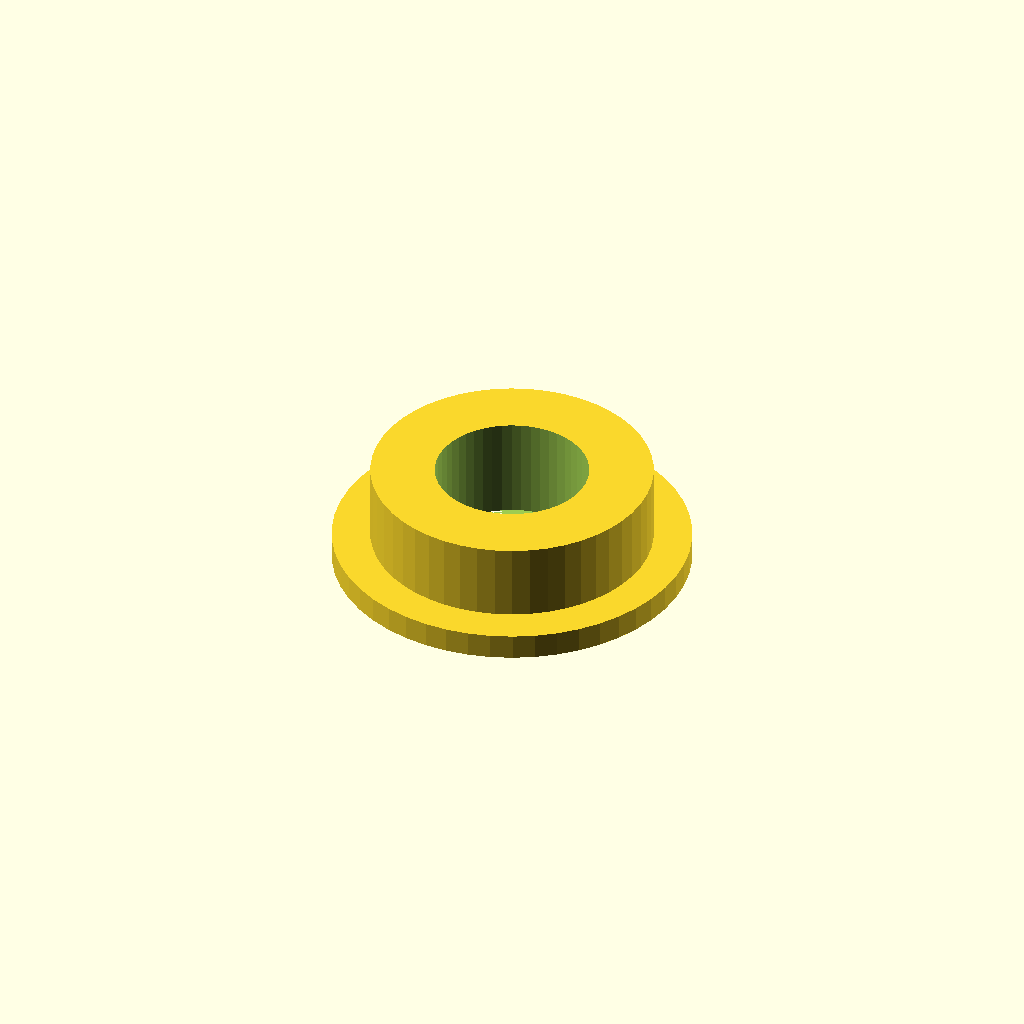
Cell 1: the model at its default parameters.
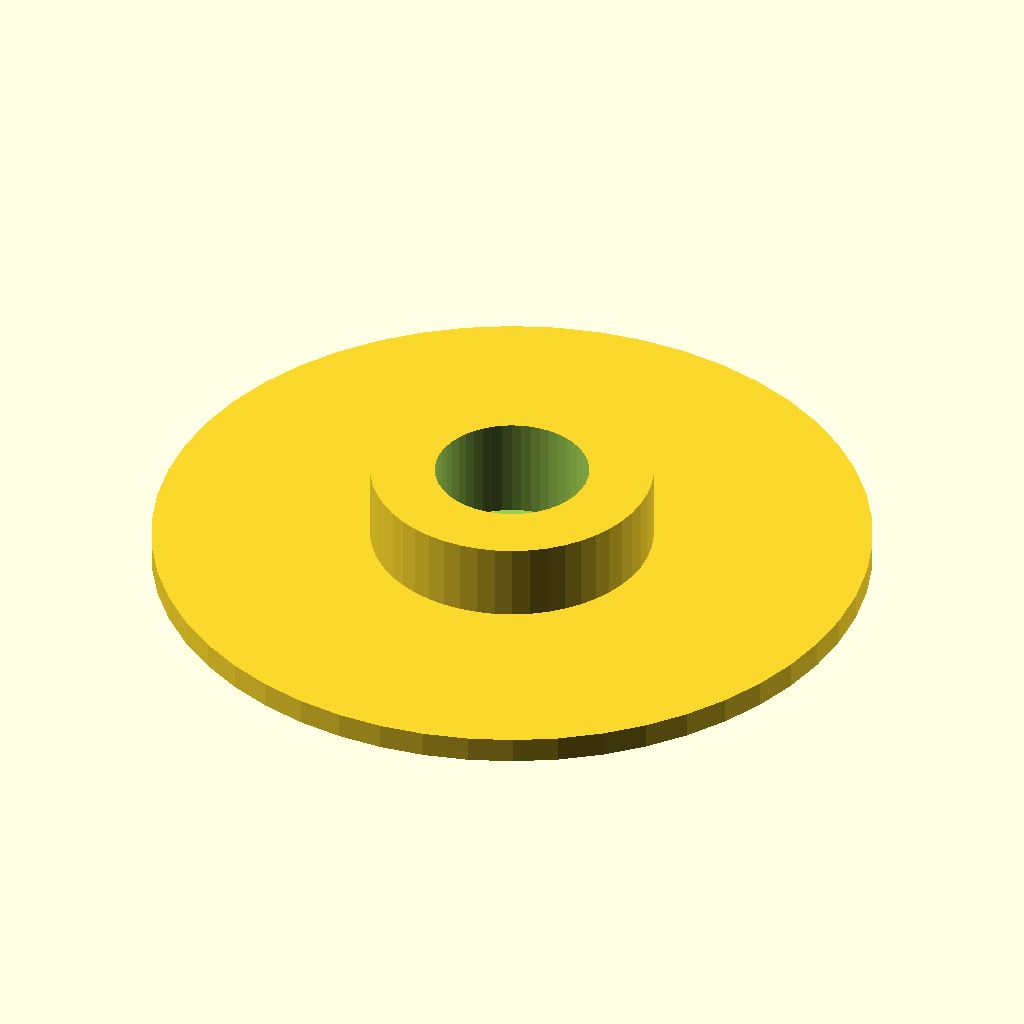
Cell 2: the same model with ext_diam = 140.
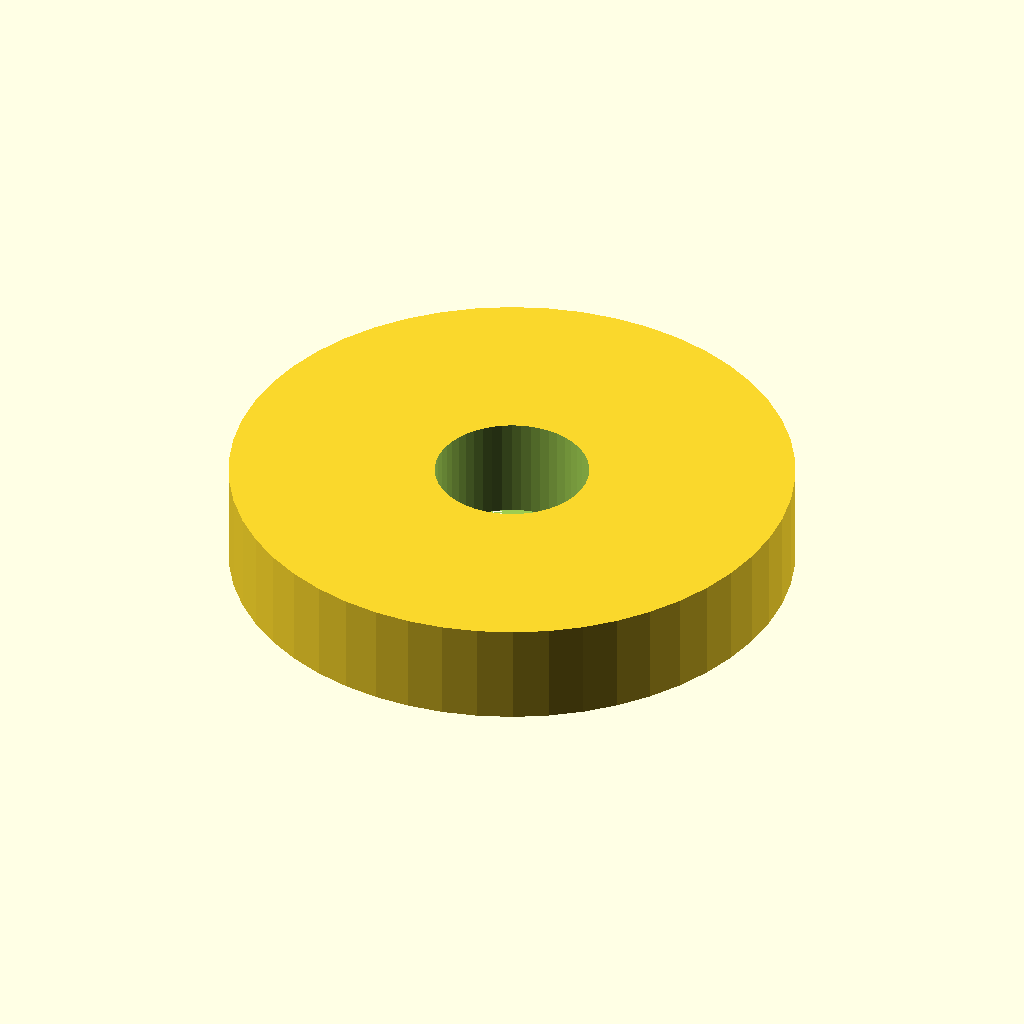
Cell 3: int_diam = 110 (everything else at default).
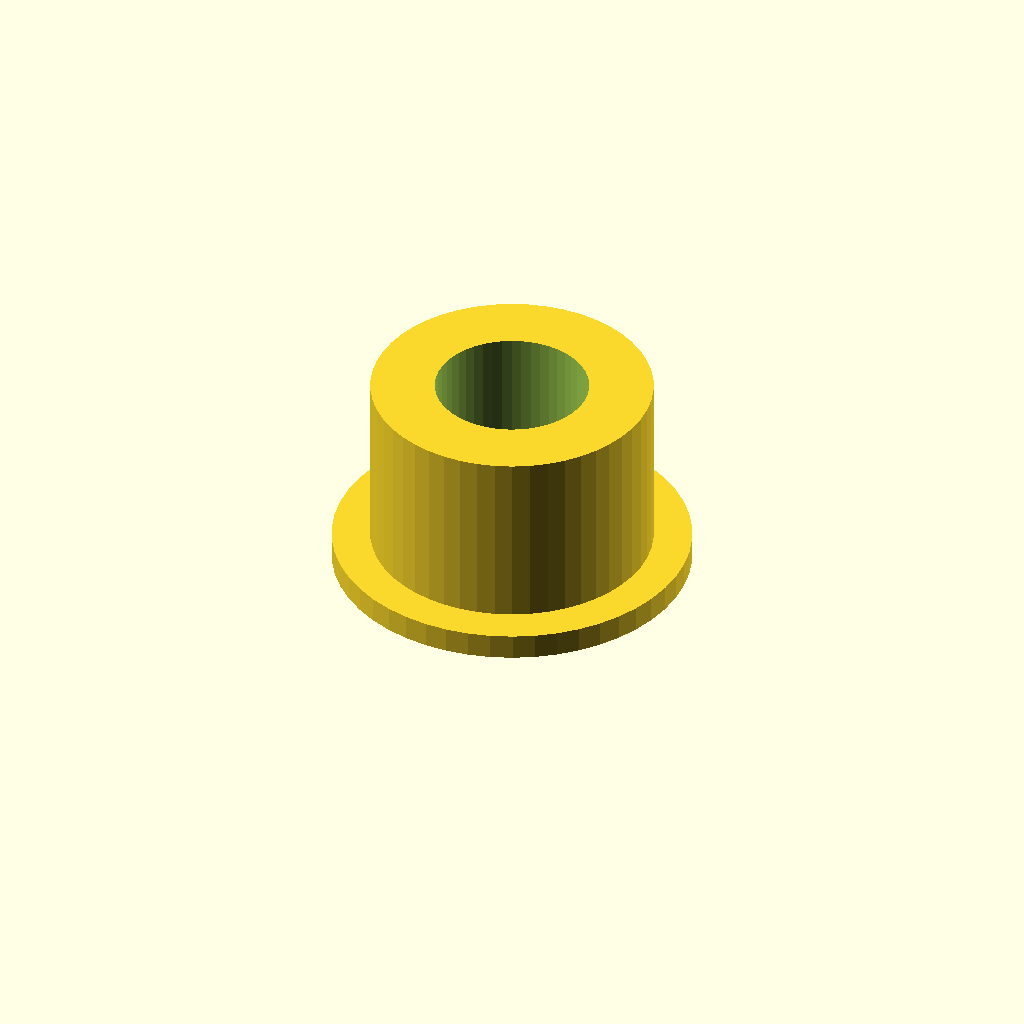
Cell 4: int_height = 40 (everything else at default).
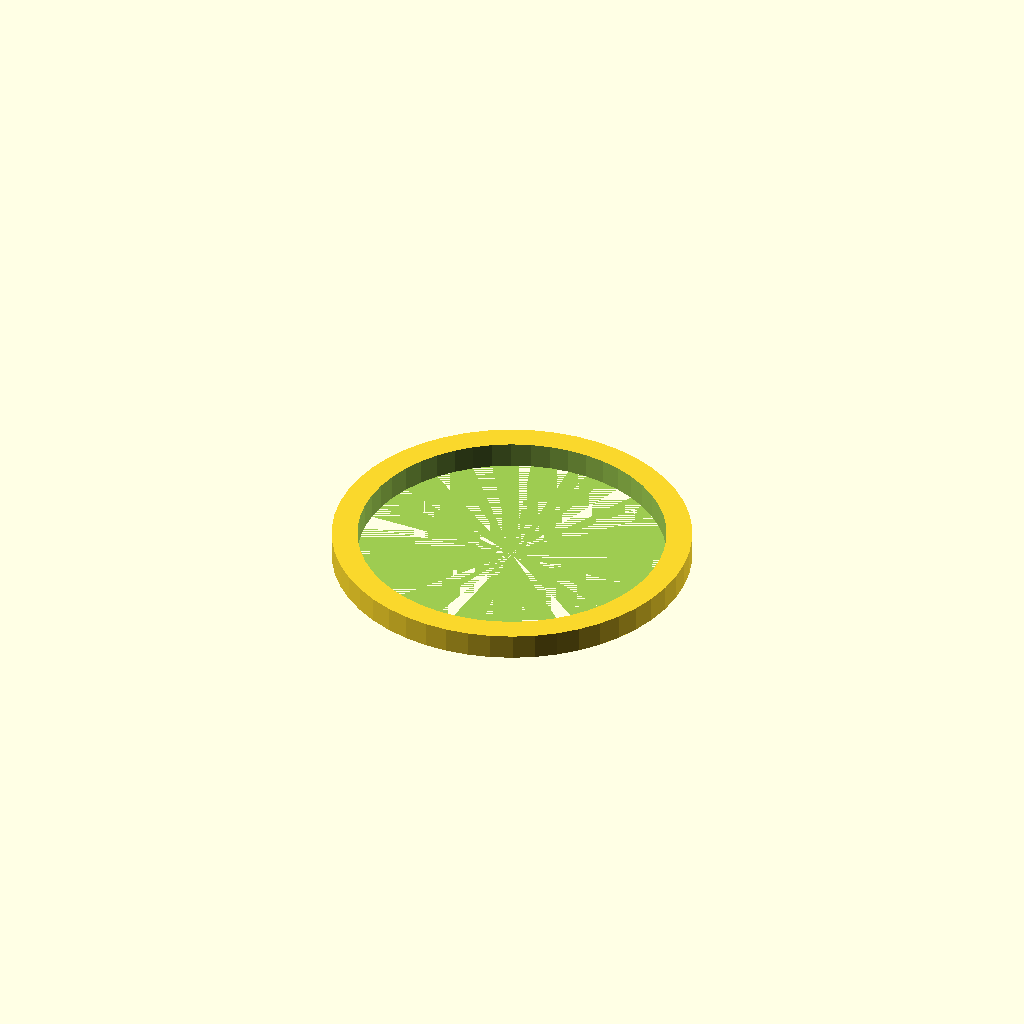
Cell 5: hole_diam = 60 (everything else at default).
One fixed orthographic camera (rotation 55°, 0°, 25°; colour scheme Cornfield) for every cell.
OpenSCAD source file inputs/thingiverse/thing-3392112/files/Customizable_spool_adapter.scad:
//External diameter
ext_diam= 70;

//Internal diameter
int_diam = 55;

//Internal height
int_height = 20; 

//Hole diameter
hole_diam = 30;

hole_height = int_height + 5;

difference() {
    union() {
        cylinder(d=ext_diam, h=5, $fn=50);
        cylinder(d=int_diam, h=int_height, $fn=50);
    }
    translate ([0,0,0]) cylinder(d=hole_diam, h=hole_height, $fn=50);
}
Customizer parameters (derived from the source; name, type, default, range or options):
ext_diam: number, default 70
int_diam: number, default 55
int_height: number, default 20
hole_diam: number, default 30
